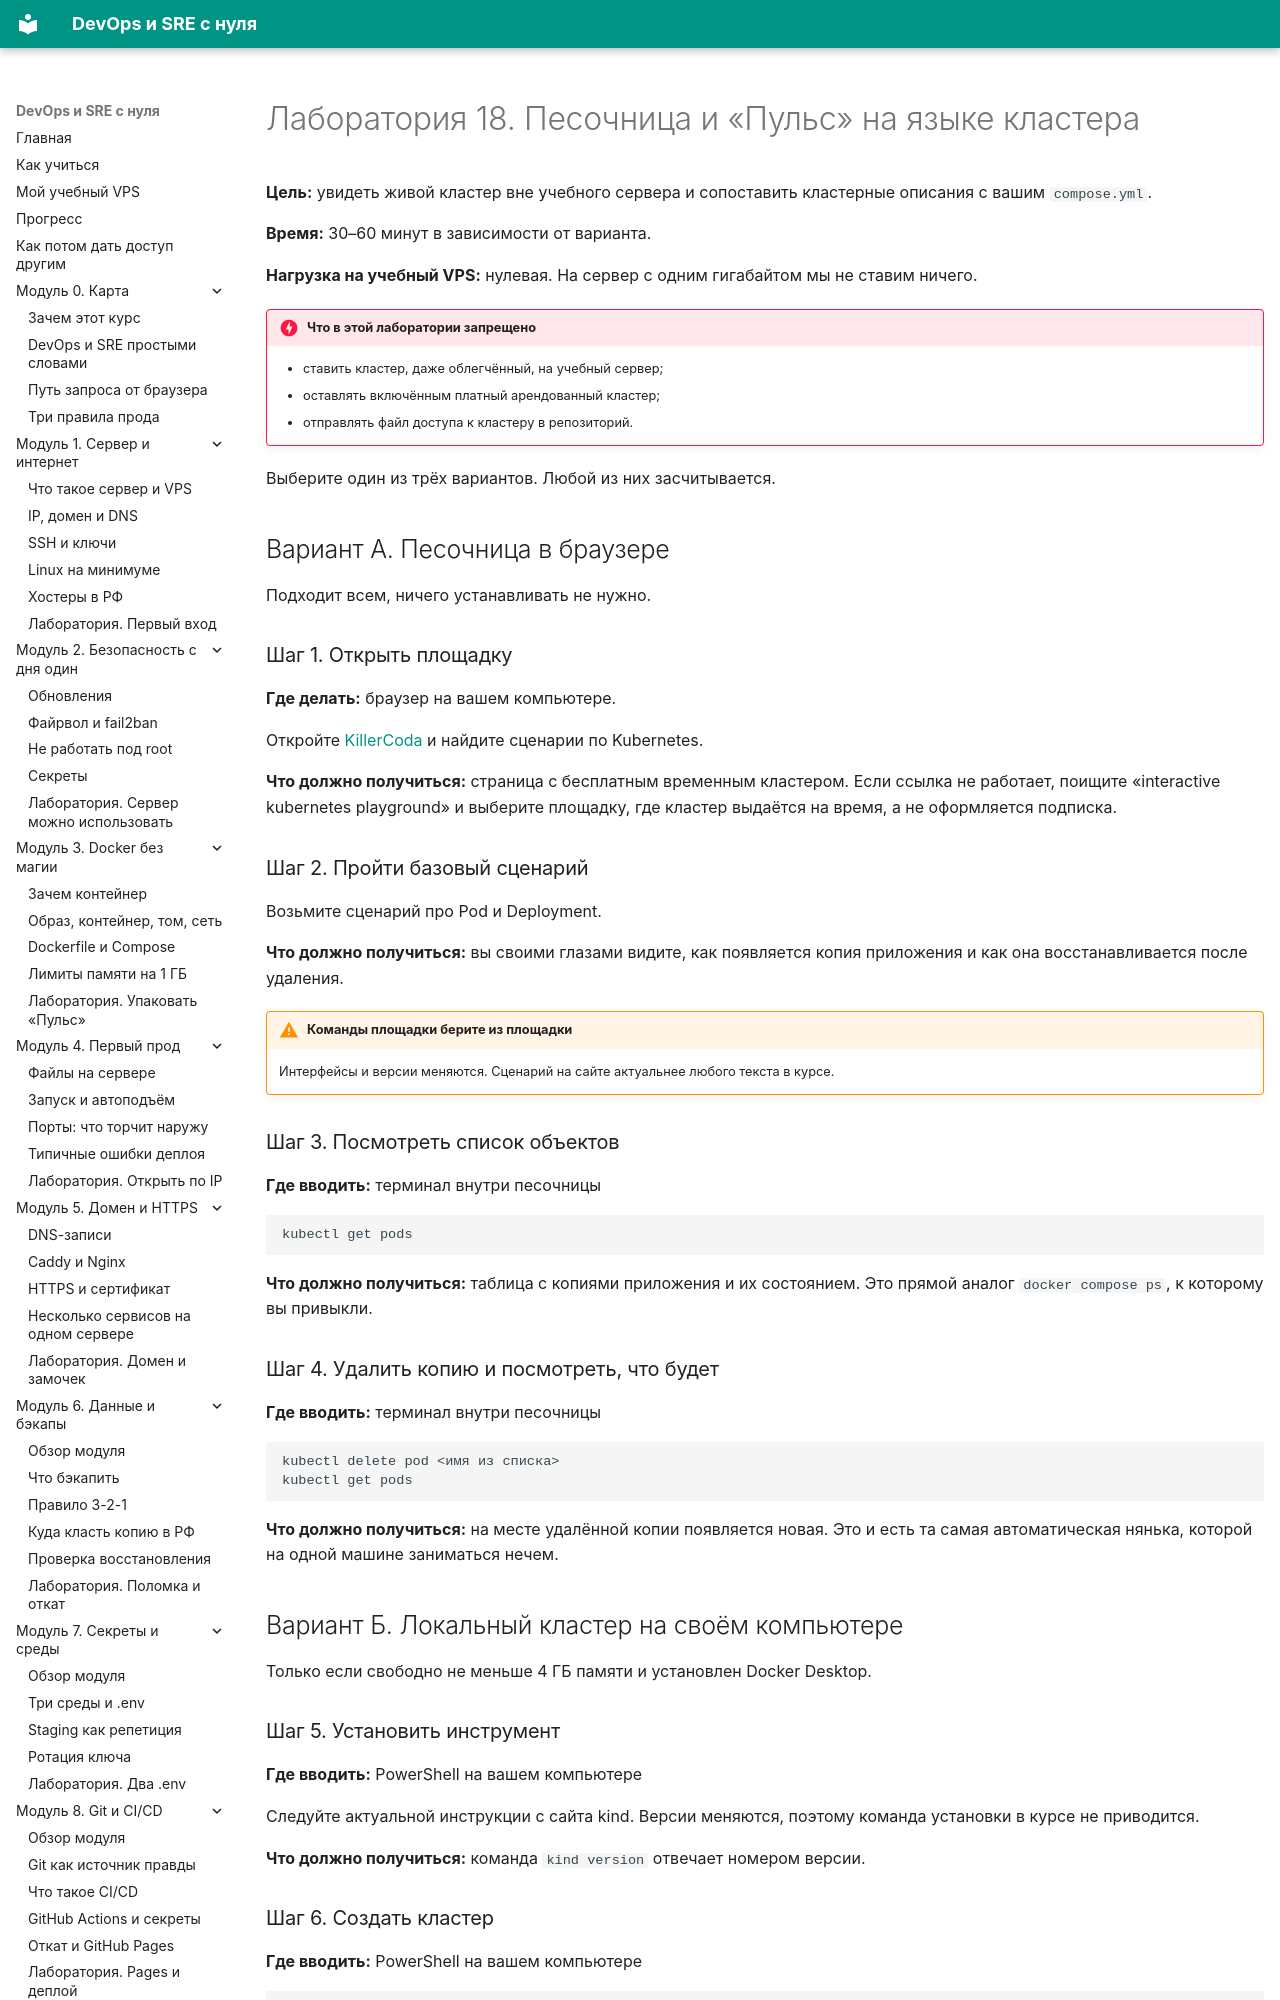

repository: automationmag/DevOPS_SRE_course · page: labs/lab-18-pesochnica-k8s/index.html · generator: mkdocs

# Лаборатория 18. Песочница и «Пульс» на языке кластера

**Цель:** увидеть живой кластер вне учебного сервера и сопоставить кластерные описания с вашим `compose.yml`.

**Время:** 30–60 минут в зависимости от варианта.

**Нагрузка на учебный VPS:** нулевая. На сервер с одним гигабайтом мы не ставим ничего.

!!! danger "Что в этой лаборатории запрещено"
    - ставить кластер, даже облегчённый, на учебный сервер;
    - оставлять включённым платный арендованный кластер;
    - отправлять файл доступа к кластеру в репозиторий.

Выберите один из трёх вариантов. Любой из них засчитывается.

## Вариант А. Песочница в браузере

Подходит всем, ничего устанавливать не нужно.

### Шаг 1. Открыть площадку

**Где делать:** браузер на вашем компьютере.

Откройте [KillerCoda](https://killercoda.com/) и найдите сценарии по Kubernetes.

**Что должно получиться:** страница с бесплатным временным кластером. Если ссылка не работает, поищите «interactive kubernetes playground» и выберите площадку, где кластер выдаётся на время, а не оформляется подписка.

### Шаг 2. Пройти базовый сценарий

Возьмите сценарий про Pod и Deployment.

**Что должно получиться:** вы своими глазами видите, как появляется копия приложения и как она восстанавливается после удаления.

!!! warning "Команды площадки берите из площадки"
    Интерфейсы и версии меняются. Сценарий на сайте актуальнее любого текста в курсе.

### Шаг 3. Посмотреть список объектов

**Где вводить:** терминал внутри песочницы

```bash
kubectl get pods
```

**Что должно получиться:** таблица с копиями приложения и их состоянием. Это прямой аналог `docker compose ps`, к которому вы привыкли.

### Шаг 4. Удалить копию и посмотреть, что будет

**Где вводить:** терминал внутри песочницы

```bash
kubectl delete pod <имя из списка>
kubectl get pods
```

**Что должно получиться:** на месте удалённой копии появляется новая. Это и есть та самая автоматическая нянька, которой на одной машине заниматься нечем.

## Вариант Б. Локальный кластер на своём компьютере

Только если свободно не меньше 4 ГБ памяти и установлен Docker Desktop.
